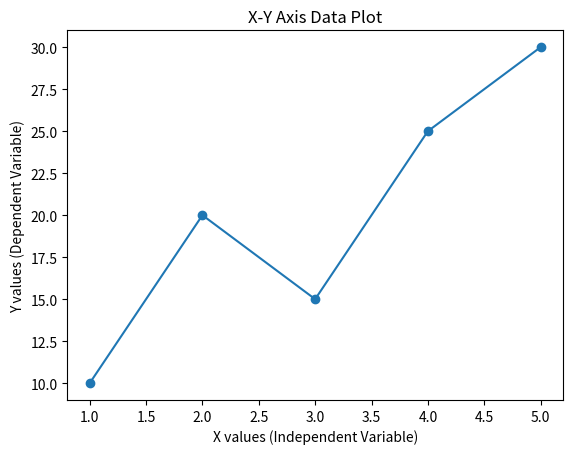

Generate this figure with matplotlib:
import matplotlib.pyplot as plt

x = [1, 2, 3, 4, 5]
y = [10, 20, 15, 25, 30]

plt.plot(x, y, marker='o')

plt.xlabel("X values (Independent Variable)")
plt.ylabel("Y values (Dependent Variable)")

plt.title("X-Y Axis Data Plot")

plt.grid(False)

plt.show()
